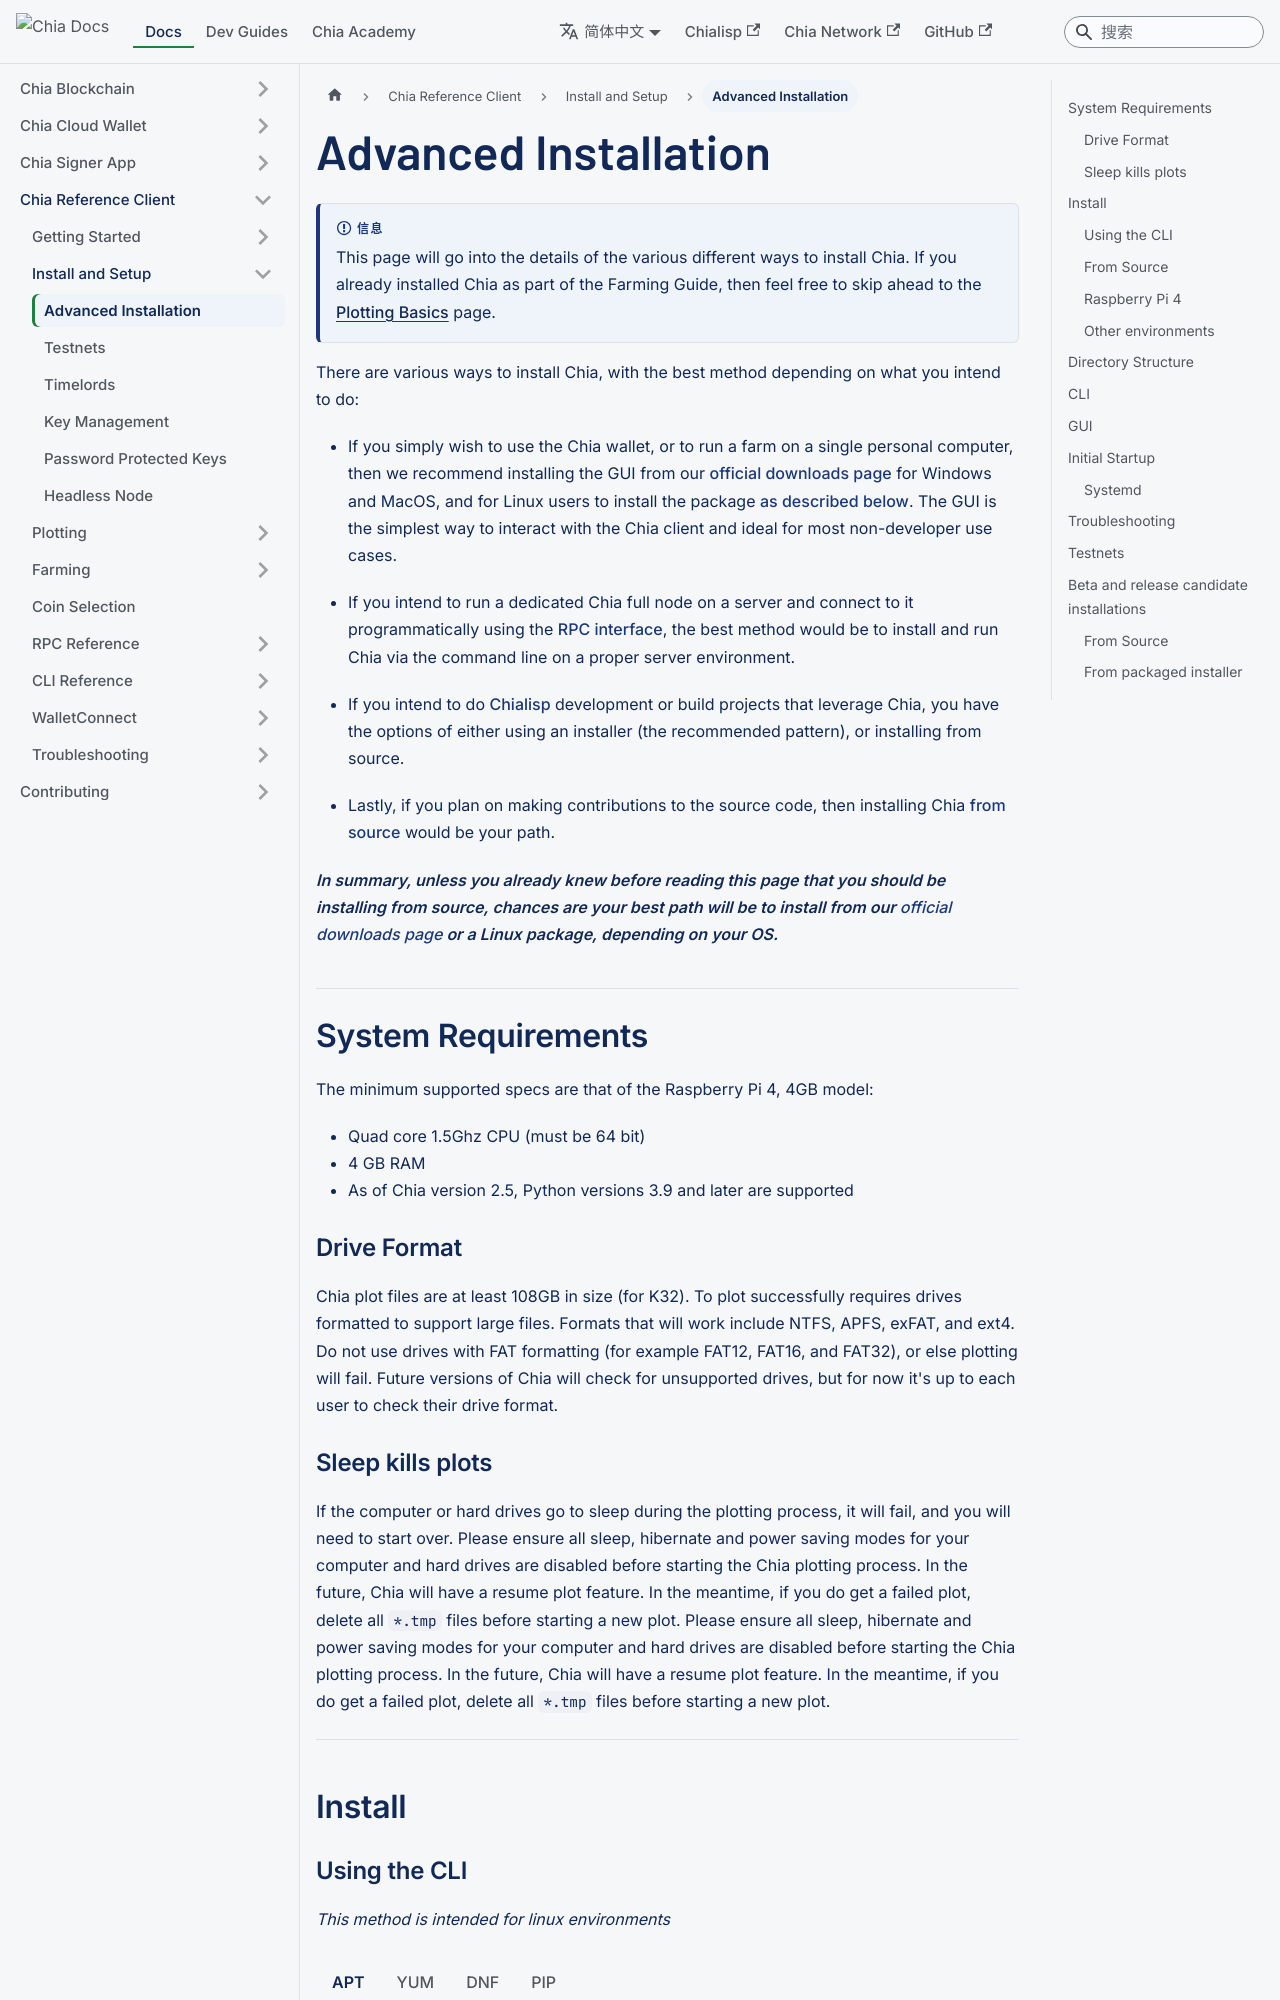

repository: Chia-Network/chia-docs · page: zh-Hans/reference-client/install-and-setup/installation/index.html · generator: docusaurus

---
title: Advanced Installation
slug: /reference-client/install-and-setup/installation
---

import Tabs from '@theme/Tabs';
import TabItem from '@theme/TabItem';

:::info

This page will go into the details of the various different ways to install Chia. If you already installed Chia as part of the Farming Guide, then feel free to skip ahead to the [Plotting Basics](/reference-client/plotting/plotting-basics) page.

:::

There are various ways to install Chia, with the best method depending on what you intend to do:

- If you simply wish to use the Chia wallet, or to run a farm on a single personal computer, then we recommend installing the GUI from our [official downloads page](https://www.chia.net/farm/downloads/) for Windows and MacOS, and for Linux users to install the package [as described below](#using-the-cli). The GUI is the simplest way to interact with the Chia client and ideal for most non-developer use cases.

- If you intend to run a dedicated Chia full node on a server and connect to it programmatically using the [RPC interface](/reference-client/rpc-reference/rpc), the best method would be to install and run Chia via the command line on a proper server environment.

- If you intend to do [Chialisp](https://chialisp.com) development or build projects that leverage Chia, you have the options of either using an installer (the recommended pattern), or installing from source.

- Lastly, if you plan on making contributions to the source code, then installing Chia [from source](/docs/reference-client/install-and-setup/installation.md#from-source) would be your path.

**_In summary, unless you already knew before reading this page that you should be installing from source, chances are your best path will be to install from our [official downloads page](https://www.chia.net/farm/downloads/) or a Linux package, depending on your OS._**

## System Requirements

The minimum supported specs are that of the Raspberry Pi 4, 4GB model:

- Quad core 1.5Ghz CPU (must be 64 bit)
- 4 GB RAM
- As of Chia version 2.5, Python versions 3.9 and later are supported

### Drive Format

Chia plot files are at least 108GB in size (for K32). To plot successfully requires drives formatted to support large files. Formats that will work include NTFS, APFS, exFAT, and ext4. Do not use drives with FAT formatting (for example FAT12, FAT16, and FAT32), or else plotting will fail. Future versions of Chia will check for unsupported drives, but for now it's up to each user to check their drive format.

### Sleep kills plots

If the computer or hard drives go to sleep during the plotting process, it will fail, and you will need to start over. Please ensure all sleep, hibernate and power saving modes for your computer and hard drives are disabled before starting the Chia plotting process. In the future, Chia will have a resume plot feature. In the meantime, if you do get a failed plot, delete all `*.tmp` files before starting a new plot.

---

## Install
